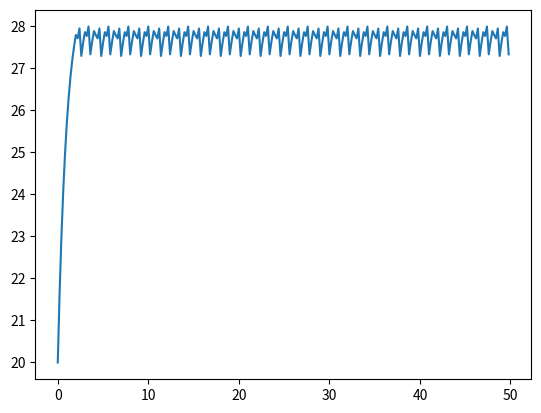

Recreate this plot in Python.
import numpy as np
import matplotlib.pyplot as plt


n_equations = 1

# Parámetros del modelo
k = 1
T = 1
p = 9
v_e=20
v_r=29
u_t = 0

iteration = 0
est = [[]]


t0 = 0
tf = 50
dt = 0.2
t = np.arange(t0, tf, dt)


def deriv(inp):
    global u_t
    if v_r-(inp[0]+v_e)  < 1:
        u_t = 0
    elif v_r-(inp[0]+v_e) > 1:
        u_t = 1

    v_w=-inp[0]/T + k*p*u_t/T
    
    return [v_w]


def one_step_runge_kutta_4(tt, hh, paso):
    inp = [est[i][paso-1] for i in range(n_equations)]
    out = [est[i][paso-1] for i in range(n_equations)]
    k = [[] for _ in range(n_equations)]
    for j in range(4):
        out=deriv(out)
        for i in range(n_equations):
            k[i].append(out[i])
        if j < 2:
            incr = hh / 2
        else:
            incr = hh
        for i in range(n_equations):
            out[i] = inp[i] + k[i][j] * incr
    for i in range(n_equations):
        est[i].append(inp[i] + hh / 6 * (k[i][0] + 2 * k[i][1] + 2 * k[i][2] + k[i][3]))


def simulation():
	global iteration
	est[0].append(0)

	for i in range(1, len(t)):
		iteration += 1
		one_step_runge_kutta_4(t[i-1], dt, iteration)


if __name__ == '__main__':
    simulation()
    #sumamos la temperatura del entorno al resultado
    for i in range(len(est[0])):
        est[0][i] += v_e

    plt.plot(t, est[0], label='v_w')
    plt.show()


